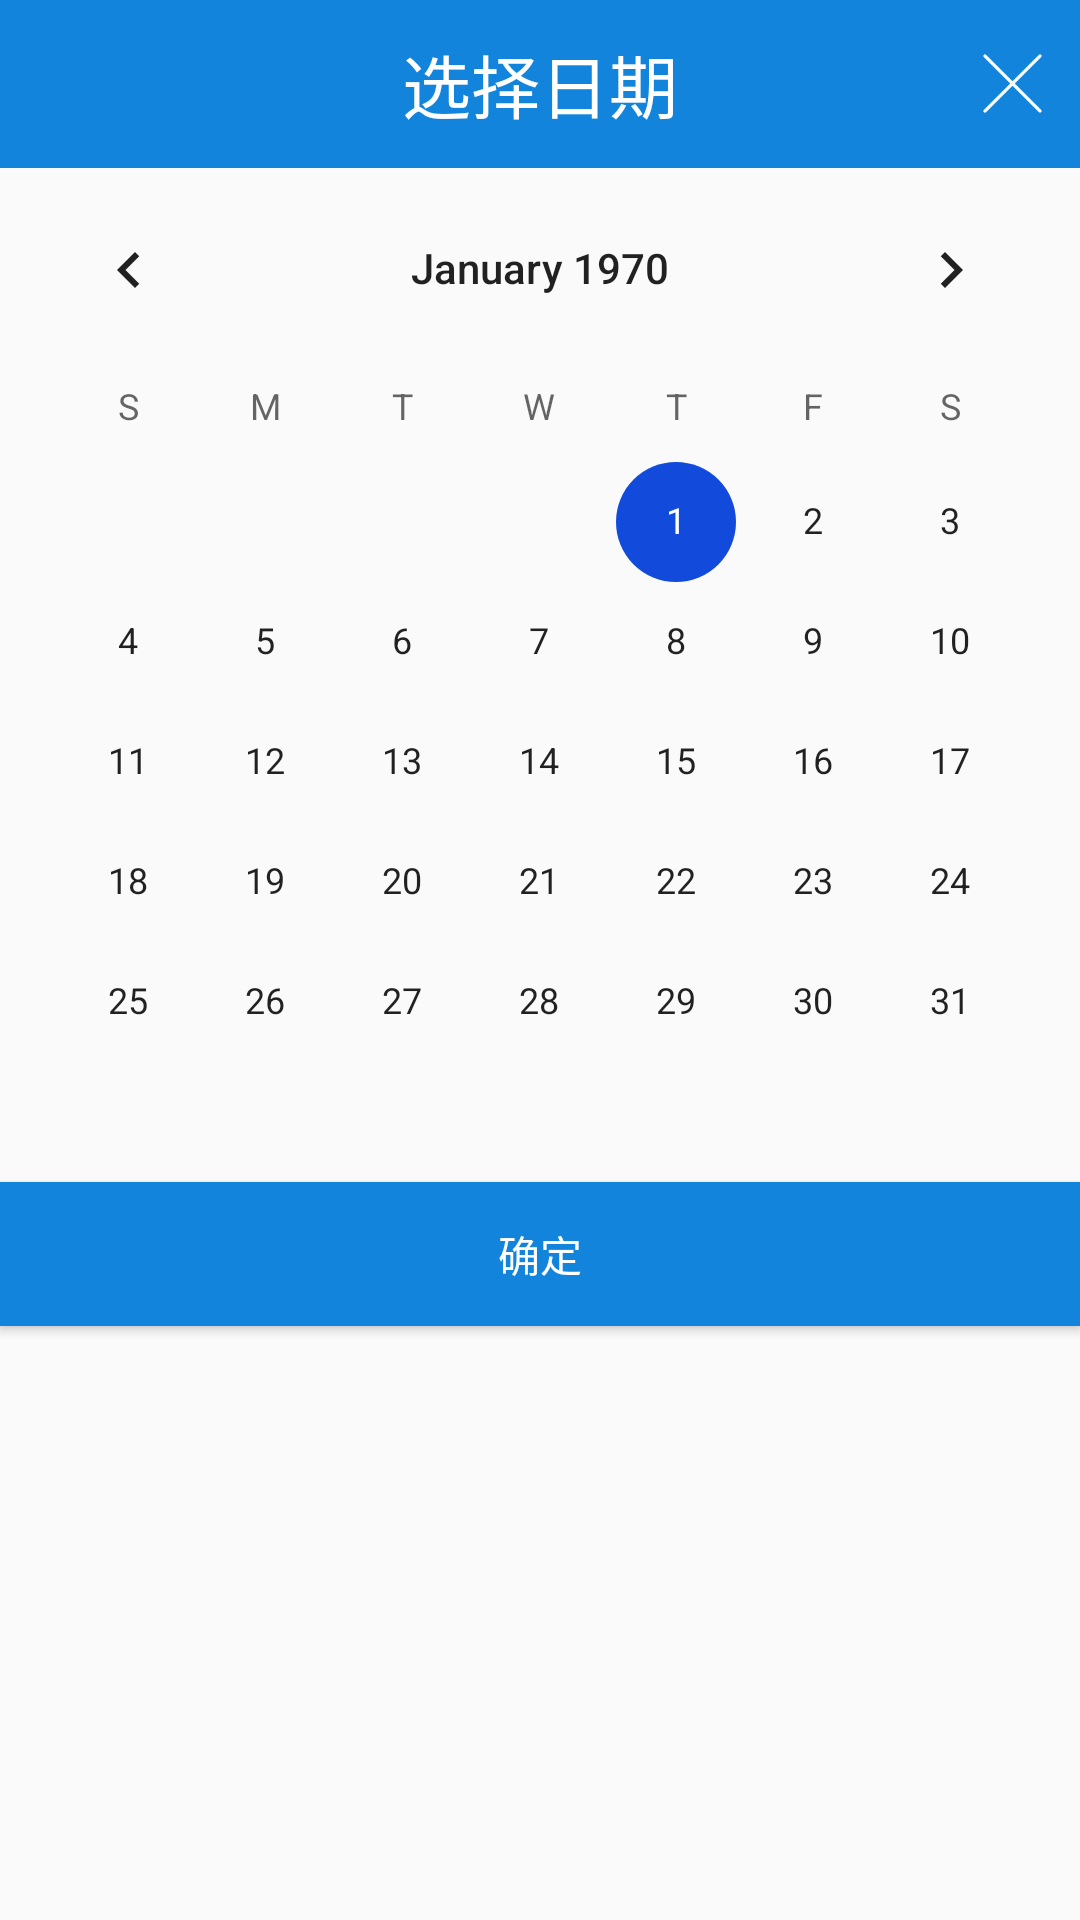

Layout XML and referenced resources for this Android screen:
<!-- AndroidManifest.xml: application theme AppTheme -->
<!-- res/layout/self_date_picker.xml -->
<?xml version="1.0" encoding="utf-8"?>
<LinearLayout xmlns:android="http://schemas.android.com/apk/res/android"
    android:layout_width="match_parent"
    android:layout_height="match_parent"
    android:orientation="vertical">

    <RelativeLayout
        android:layout_width="match_parent"
        android:layout_height="?actionBarSize"
        android:background="@color/colorPrimary">

        <TextView
            android:layout_width="wrap_content"
            android:layout_height="wrap_content"
            android:layout_centerInParent="true"
            android:text="选择日期"
            android:textColor="#fff"
            android:textSize="@dimen/text_title" />

        <ImageView
            android:id="@+id/self_date_picker_close"
            android:layout_width="25dp"
            android:layout_height="25dp"
            android:layout_alignParentRight="true"
            android:layout_centerVertical="true"
            android:layout_marginRight="10dp"
            android:src="@drawable/icon_no" />
    </RelativeLayout>

    <CalendarView
        android:id="@+id/self_date_picker_picker"
        android:layout_width="match_parent"
        android:layout_height="wrap_content">

    </CalendarView>

    <Button
        android:id="@+id/self_date_picker_submit"
        android:layout_width="match_parent"
        android:layout_height="wrap_content"
        android:background="@color/colorPrimary"
        android:text="确定"
        android:textColor="#fff" />
</LinearLayout>
<!-- resources referenced by this layout -->
<resources>
  <color name="colorPrimary">#1284db</color>
  <dimen name="text_title">23sp</dimen>
  <!-- drawable icon_no: png bitmap (drawable, 1311 bytes) -->
  <style name="AppTheme" parent="Theme.AppCompat.Light.DarkActionBar">
          
          
          <item name="colorPrimary">@color/colorPrimary</item>
          <item name="colorPrimaryDark">@color/colorPrimaryDark</item>
          <item name="colorAccent">@color/colorAccent</item>
      </style>
  <color name="colorPrimaryDark">#1281db</color>
  <color name="colorAccent">#124bdb</color>
</resources>
